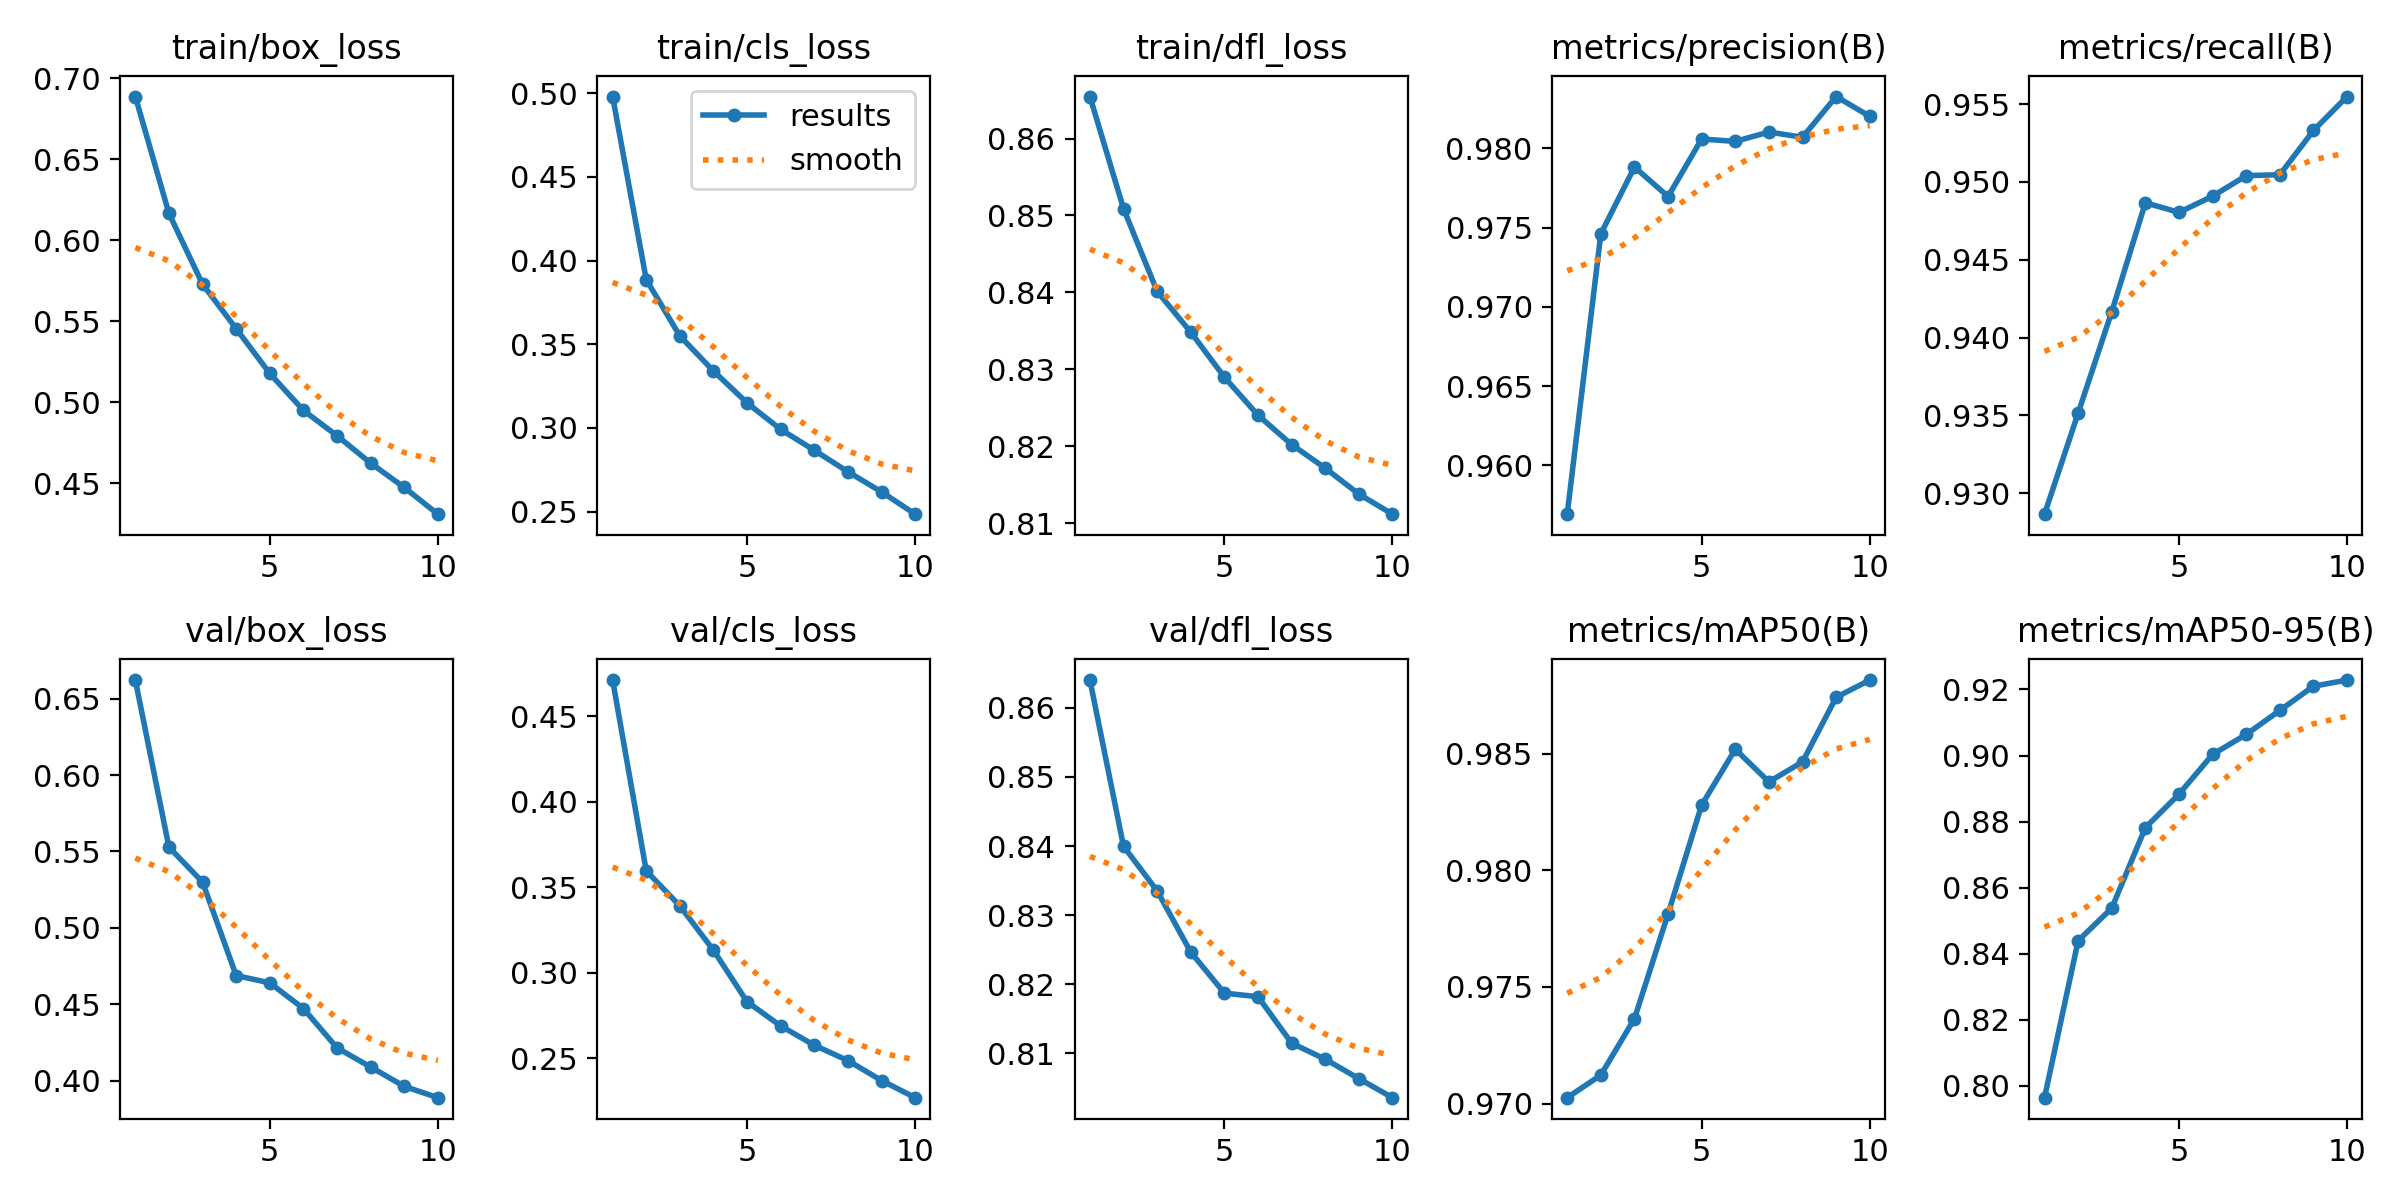

The file beside this chart, header and first rows:
epoch, time, train/box_loss, train/cls_loss, train/dfl_loss, metrics/precision(B), metrics/recall(B), metrics/mAP50(B), metrics/mAP50-95(B), val/box_loss, val/cls_loss, val/dfl_loss, lr/pg0, lr/pg1, lr/pg2
1, 225.5, 0.6887, 0.498, 0.8655, 0.9569, 0.9287, 0.9702, 0.7964, 0.6621, 0.471, 0.864, 0.07005, 0.003328, 0.003328
2, 414.5, 0.6166, 0.3886, 0.8509, 0.9746, 0.9352, 0.9712, 0.8439, 0.5528, 0.3595, 0.84, 0.03939, 0.006002, 0.006002
3, 599.8, 0.5729, 0.355, 0.8401, 0.9788, 0.9417, 0.9736, 0.8538, 0.53, 0.339, 0.8335, 0.008067, 0.008016, 0.008016
4, 784.9, 0.5454, 0.334, 0.8348, 0.977, 0.9487, 0.9781, 0.8782, 0.4688, 0.3131, 0.8246, 0.00703, 0.00703, 0.00703
5, 968.7, 0.5177, 0.315, 0.829, 0.9806, 0.948, 0.9828, 0.8883, 0.464, 0.283, 0.8187, 0.00604, 0.00604, 0.00604
6, 1153, 0.4949, 0.2991, 0.824, 0.9804, 0.9491, 0.9852, 0.9003, 0.4472, 0.2688, 0.8182, 0.00505, 0.00505, 0.00505
7, 1336, 0.4793, 0.2867, 0.8202, 0.981, 0.9504, 0.9838, 0.9064, 0.4215, 0.2576, 0.8115, 0.00406, 0.00406, 0.00406
8, 1520, 0.4623, 0.2738, 0.8172, 0.9807, 0.9505, 0.9847, 0.9136, 0.409, 0.2486, 0.8092, 0.00307, 0.00307, 0.00307
9, 1705, 0.4473, 0.2618, 0.8138, 0.9833, 0.9533, 0.9874, 0.921, 0.3963, 0.2369, 0.8063, 0.00208, 0.00208, 0.00208
10, 1889, 0.4308, 0.2485, 0.8112, 0.982, 0.9555, 0.9882, 0.9228, 0.3889, 0.2269, 0.8036, 0.00109, 0.00109, 0.00109
